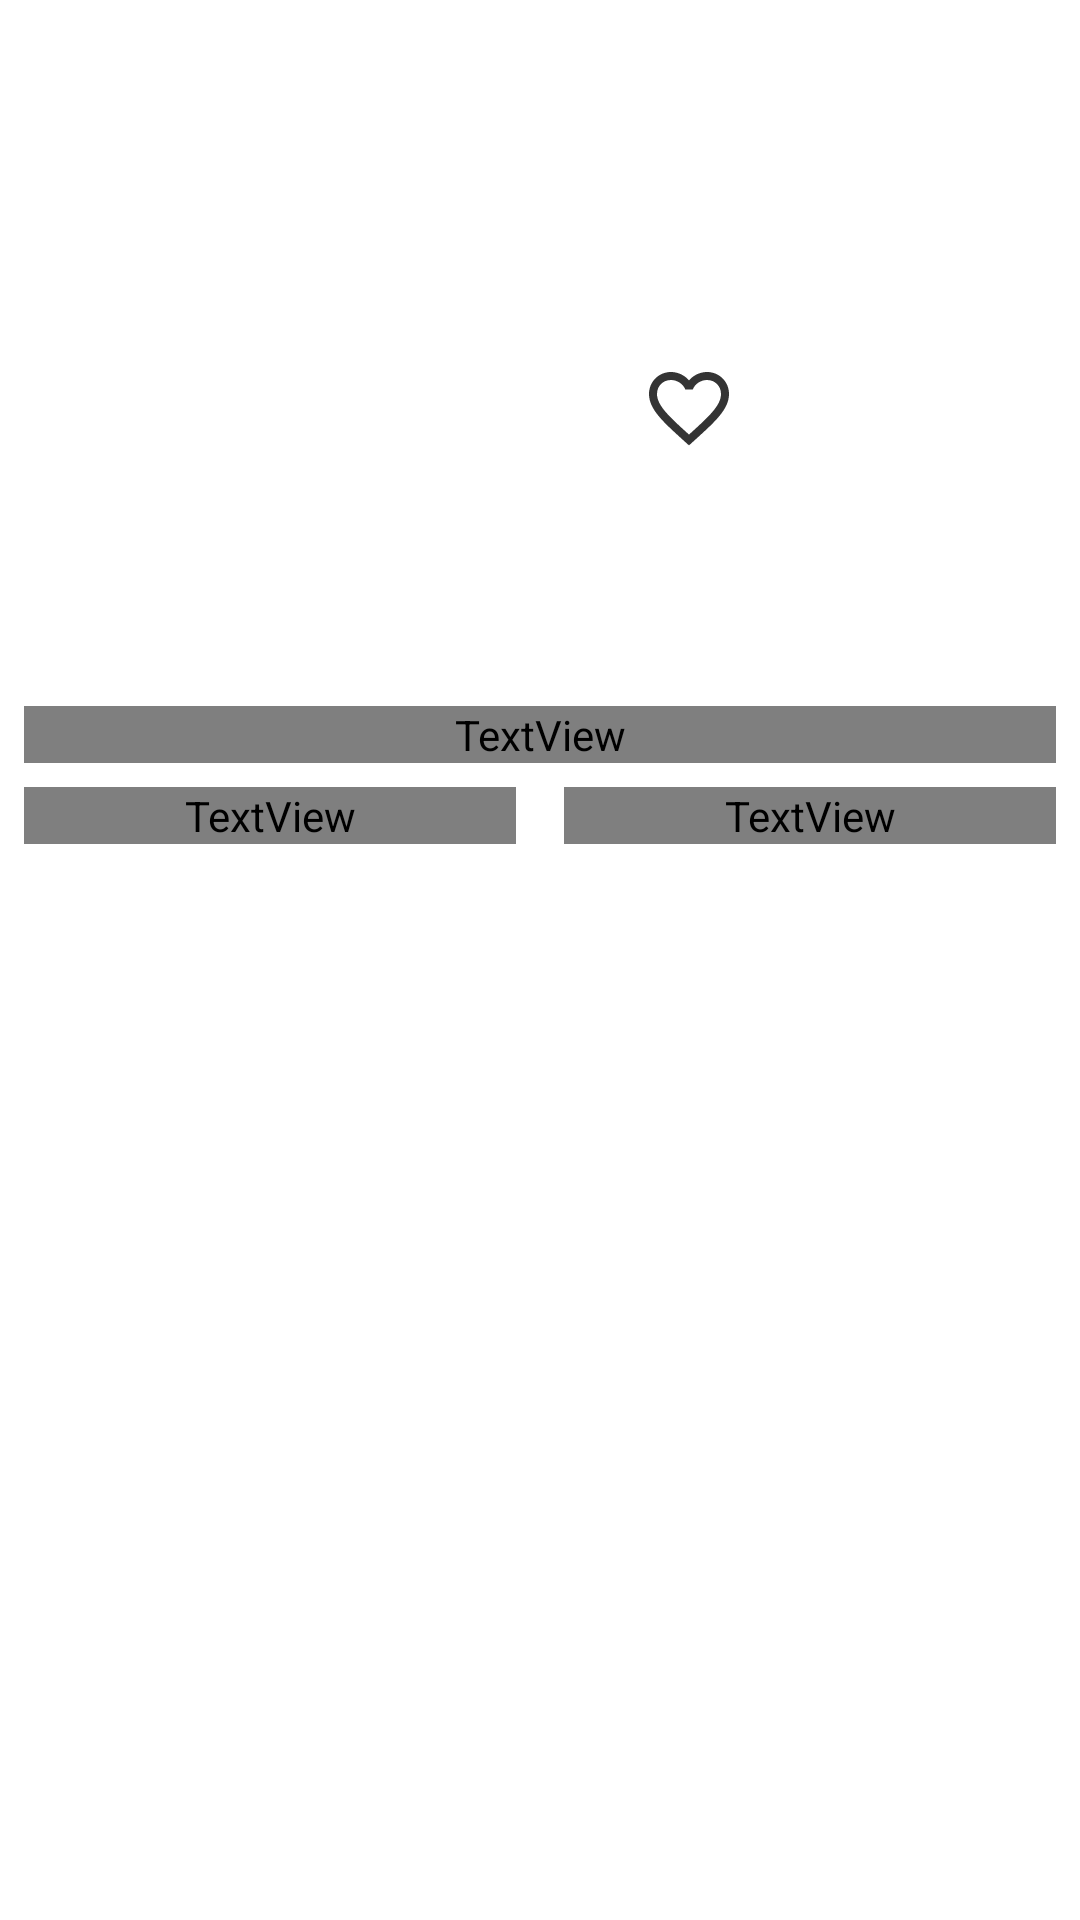

Write the Android layout XML for this screen, with the resource values it uses.
<!-- AndroidManifest.xml: application theme Theme.Githubuser1 -->
<!-- res/layout/detail_act.xml -->
<?xml version="1.0" encoding="utf-8"?>
<ScrollView xmlns:android="http://schemas.android.com/apk/res/android"
    xmlns:app="http://schemas.android.com/apk/res-auto"
    xmlns:tools="http://schemas.android.com/tools"
    android:layout_width="match_parent"
    android:layout_height="wrap_content"
    tools:context=".ui.main.MainActivity">

    <androidx.constraintlayout.widget.ConstraintLayout
        android:layout_width="match_parent"
        android:layout_height="wrap_content">

        <View
            android:id="@+id/view"
            android:layout_width="wrap_content"
            android:layout_height="350dp"
            android:background="@color/white"
            android:layout_marginBottom="8dp"
            app:layout_constraintEnd_toEndOf="parent"
            app:layout_constraintStart_toStartOf="parent"
            app:layout_constraintTop_toTopOf="parent" />

        <ImageView
            android:id="@+id/iavatar"
            android:layout_width="120dp"
            android:layout_height="120dp"
            android:layout_marginTop="32dp"
            android:contentDescription="@string/avatar"
            app:layout_constraintStart_toStartOf="parent"
            app:layout_constraintEnd_toEndOf="parent"
            app:layout_constraintTop_toTopOf="parent"
            tools:src="@tools:sample/avatars" />
        <ImageView
            android:id="@+id/ivf"
            android:layout_width="32dp"
            android:layout_height="32dp"
            android:layout_marginEnd="-6dp"
            android:contentDescription="@string/save_favorite"
            android:src="@drawable/baseline_favorite_border_24"
            android:tag="@string/not_saved"
            app:layout_constraintBottom_toBottomOf="@+id/iavatar"
            app:layout_constraintEnd_toEndOf="@+id/iavatar"/>

        <TextView
            android:id="@+id/tvnm"
            android:layout_width="0dp"
            android:layout_height="wrap_content"
            app:layout_constraintTop_toBottomOf="@+id/iavatar"
            app:layout_constraintStart_toStartOf="parent"
            app:layout_constraintEnd_toEndOf="parent"
            android:layout_marginTop="16dp"
            android:textAlignment="center"
            android:textStyle="bold"
            android:textSize="24sp"
            android:textColor="#09FF00"
            tools:text="@string/tv_name"/>

        <TextView
            android:id="@+id/tvu"
            android:layout_width="0dp"
            android:layout_height="wrap_content"
            app:layout_constraintTop_toBottomOf="@+id/tvnm"
            app:layout_constraintStart_toStartOf="parent"
            app:layout_constraintEnd_toEndOf="parent"
            android:layout_marginTop="8dp"
            android:textAlignment="center"
            tools:text="@string/tv_username"/>

        <TextView
            android:id="@+id/tvres"
            style="@style/Font"
            app:layout_constraintTop_toBottomOf="@+id/tvu"
            app:layout_constraintStart_toStartOf="parent"
            app:layout_constraintEnd_toEndOf="parent"
            tools:text="@string/repository"
            android:gravity="center"
            app:drawableTopCompat="@drawable/baseline_bookmarks_24" />

        <TextView
            android:id="@+id/tvcom"
            style="@style/Font"
            app:layout_constraintTop_toBottomOf="@+id/tvres"
            app:layout_constraintStart_toStartOf="parent"
            app:layout_constraintEnd_toStartOf="@+id/tvloc"
            tools:text="@string/tv_company"
            android:gravity="center"
            app:drawableTopCompat="@drawable/baseline_business_center_24" />

        <TextView
            android:id="@+id/tvloc"
            style="@style/Font"
            android:gravity="center"
            app:layout_constraintEnd_toEndOf="parent"
            app:layout_constraintStart_toEndOf="@+id/tvcom"
            app:layout_constraintTop_toBottomOf="@+id/tvres"
            tools:text="Location"
            app:drawableTopCompat="@drawable/baseline_location_on_24" />

        <com.google.android.material.tabs.TabLayout
            android:id="@+id/tabs"
            android:layout_width="match_parent"
            android:layout_height="wrap_content"
            android:layout_marginTop="20dp"
            app:layout_constraintEnd_toEndOf="parent"
            app:layout_constraintStart_toStartOf="parent"
            app:layout_constraintTop_toBottomOf="@id/tvcom"
            app:tabTextColor="@color/purple_200" />

        <androidx.viewpager2.widget.ViewPager2
            android:id="@+id/viewpager"
            android:layout_width="match_parent"
            android:layout_height="match_parent"
            app:layout_constraintTop_toBottomOf="@+id/tabs"
            app:layout_constraintEnd_toEndOf="parent"
            app:layout_constraintStart_toStartOf="parent"/>

        <ProgressBar
            android:id="@+id/progressbar"
            style="?android:attr/progressBarStyle"
            android:layout_width="wrap_content"
            android:layout_height="wrap_content"
            android:progressTint="@color/white"
            android:visibility="gone"
            app:layout_constraintBottom_toBottomOf="parent"
            app:layout_constraintEnd_toEndOf="parent"
            app:layout_constraintHorizontal_bias="0.498"
            app:layout_constraintStart_toStartOf="parent"
            app:layout_constraintTop_toTopOf="@+id/tabs"
            app:layout_constraintVertical_bias="0.0"
            tools:visibility="visible" />

    </androidx.constraintlayout.widget.ConstraintLayout>
</ScrollView>
<!-- resources referenced by this layout -->
<resources>
  <!-- drawable baseline_bookmarks_24 (drawable) -->
  <vector android:height="24dp" android:tint="#343434"
      android:viewportHeight="24" android:viewportWidth="24"
      android:width="24dp" xmlns:android="http://schemas.android.com/apk/res/android">
      <path android:fillColor="@android:color/white" android:pathData="M17,3H7c-1.1,0 -1.99,0.9 -1.99,2L5,21l7,-3 7,3V5c0,-1.1 -0.9,-2 -2,-2z"/>
  </vector>
  <!-- drawable baseline_favorite_border_24 (drawable) -->
  <vector android:height="24dp" android:tint="#343434"
      android:viewportHeight="24" android:viewportWidth="24"
      android:width="24dp" xmlns:android="http://schemas.android.com/apk/res/android">
      <path android:fillColor="@color/white" android:pathData="M16.5,3c-1.74,0 -3.41,0.81 -4.5,2.09C10.91,3.81 9.24,3 7.5,3 4.42,3 2,5.42 2,8.5c0,3.78 3.4,6.86 8.55,11.54L12,21.35l1.45,-1.32C18.6,15.36 22,12.28 22,8.5 22,5.42 19.58,3 16.5,3zM12.1,18.55l-0.1,0.1 -0.1,-0.1C7.14,14.24 4,11.39 4,8.5 4,6.5 5.5,5 7.5,5c1.54,0 3.04,0.99 3.57,2.36h1.87C13.46,5.99 14.96,5 16.5,5c2,0 3.5,1.5 3.5,3.5 0,2.89 -3.14,5.74 -7.9,10.05z"/>
  </vector>
  <string name="avatar">Avatar</string>
  <string name="not_saved">Not Saved</string>
  <string name="repository">Repository</string>
  <string name="save_favorite">Save Favorite</string>
  <string name="tv_company">Company</string>
  <string name="tv_name">Name</string>
  <string name="tv_username">User Name</string>
  <style name="Font" parent="@android:style/TextAppearance.Medium">
          <item name="android:layout_width">0dp</item>
          <item name="android:layout_height">wrap_content</item>
          <item name="android:layout_marginTop">8dp</item>
          <item name="android:layout_marginLeft">8dp</item>
          <item name="android:layout_marginRight">8dp</item>
          <item name="android:maxLines">3</item>
          <item name="android:ellipsize">end</item>
          <item name="android:textSize">11sp</item>
          <item name="android:textColor">@color/gray</item>
      </style>
  <style name="Theme.Githubuser1" parent="Theme.MaterialComponents.DayNight.DarkActionBar">
          
          <item name="colorPrimary">@color/purple_500</item>
          <item name="colorPrimaryVariant">@color/purple_700</item>
          <item name="colorOnPrimary">@color/white</item>
          
          <item name="colorSecondary">@color/teal_200</item>
          <item name="colorSecondaryVariant">@color/teal_700</item>
          <item name="colorOnSecondary">@color/black</item>
          
          <item name="android:statusBarColor">?attr/colorPrimaryVariant</item>
          
      </style>
  <!-- not gathered from this repository: default colours our renderer supplied (Android Studio template values) -->
  <color name="purple_200">#FFBB86FC</color>
  <color name="purple_500">#FF6200EE</color>
  <color name="purple_700">#FF3700B3</color>
  <color name="teal_200">#FF03DAC5</color>
  <color name="teal_700">#FF018786</color>
  <color name="black">#FF000000</color>
  <color name="white">#FFFFFFFF</color>
</resources>
